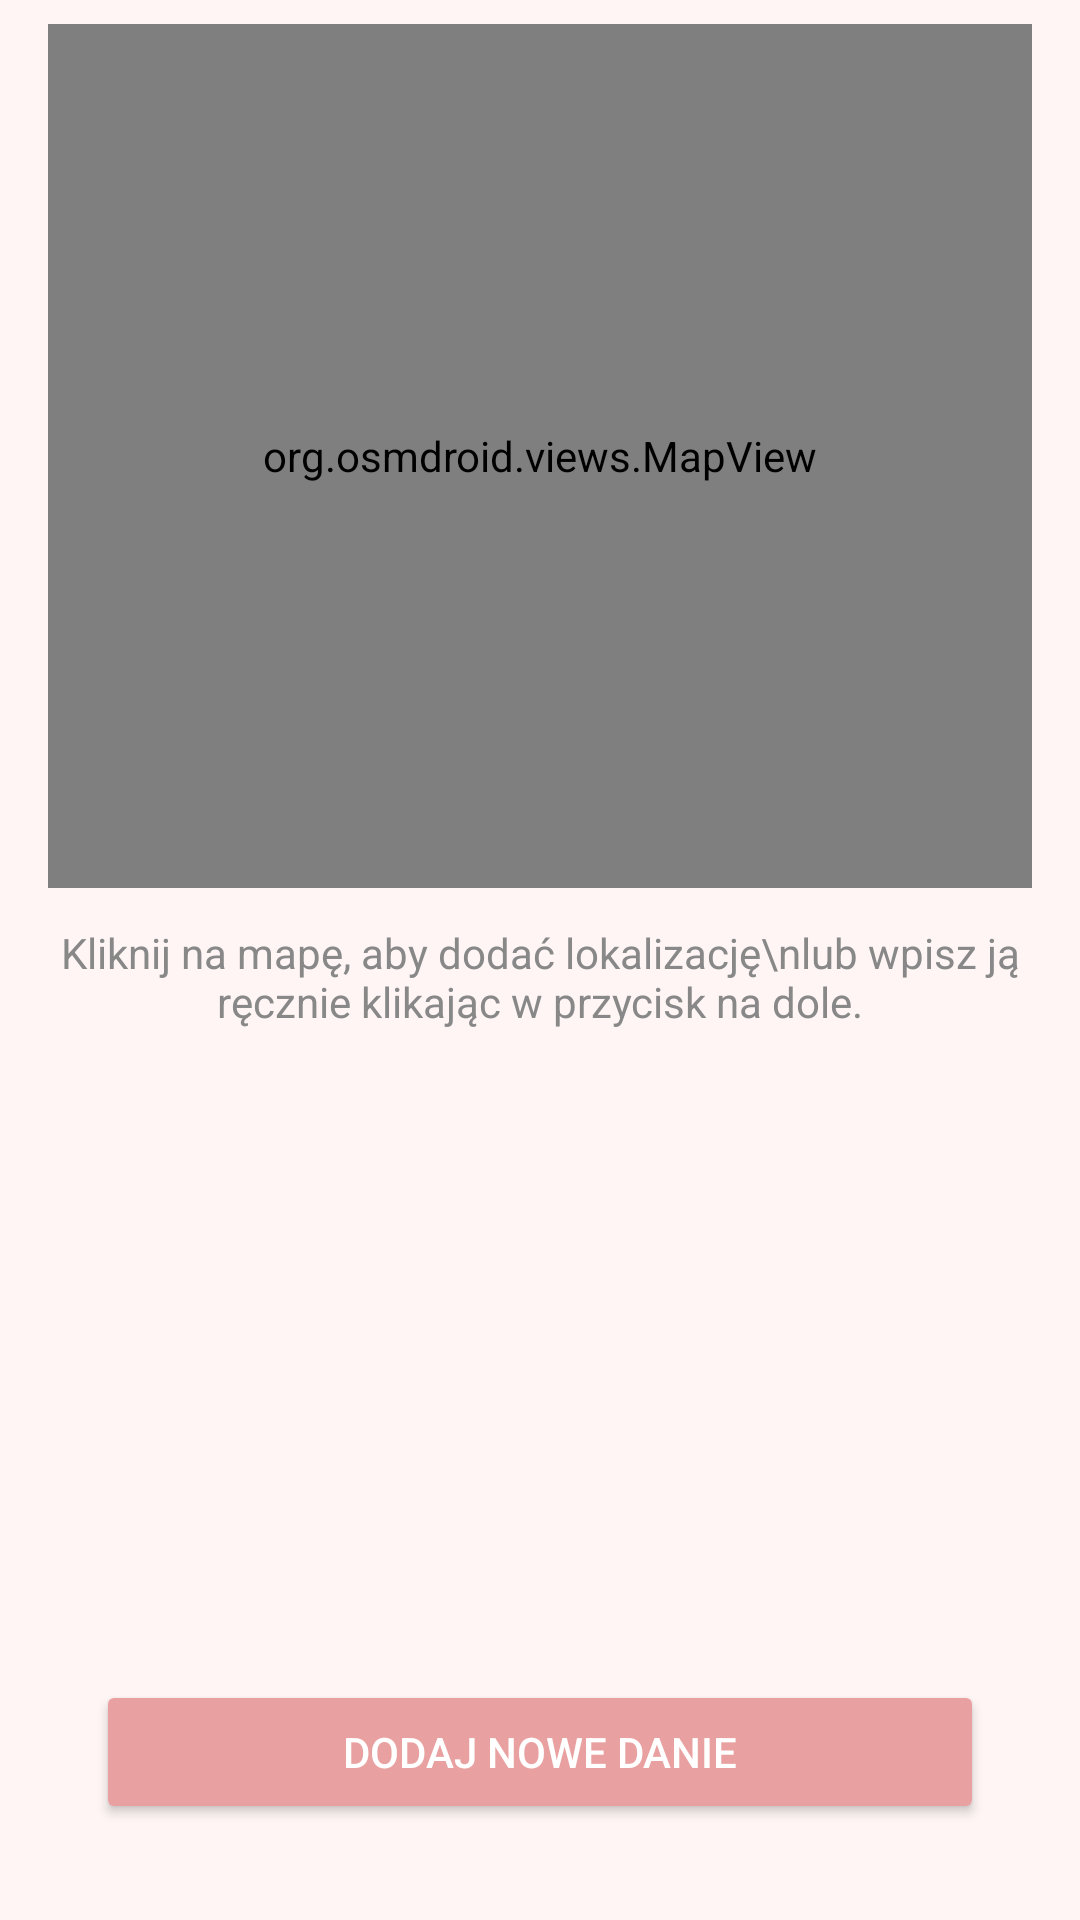

Here is an Android app screen rendered from its layout file. Give the layout XML and the strings, colors and styles it references.
<!-- AndroidManifest.xml: application theme Theme.YummyDiary -->
<!-- res/layout/activity_meal_map.xml -->
<?xml version="1.0" encoding="utf-8"?>

<androidx.constraintlayout.widget.ConstraintLayout
    xmlns:android="http://schemas.android.com/apk/res/android"
    xmlns:app="http://schemas.android.com/apk/res-auto"
    android:layout_width="match_parent"
    android:layout_height="match_parent"
    android:background="#FFF5F5">

    
    <org.osmdroid.views.MapView
        android:id="@+id/map"
        android:layout_width="0dp"
        android:layout_height="0dp"
        android:layout_marginStart="16dp"
        android:layout_marginEnd="16dp"
        android:layout_marginTop="8dp"
        app:layout_constraintTop_toTopOf="parent"
        app:layout_constraintStart_toStartOf="parent"
        app:layout_constraintEnd_toEndOf="parent"
        app:layout_constraintHeight_percent="0.45" />

    
    <TextView
        android:id="@+id/tvHint"
        android:layout_width="0dp"
        android:layout_height="wrap_content"
        android:text="Kliknij na mapę, aby dodać lokalizację\nlub wpisz ją ręcznie klikając w przycisk na dole."
        android:textSize="14sp"
        android:textColor="#888888"
        android:gravity="center"
        android:layout_marginTop="12dp"
        android:layout_marginStart="16dp"
        android:layout_marginEnd="16dp"
        app:layout_constraintTop_toBottomOf="@id/map"
        app:layout_constraintStart_toStartOf="parent"
        app:layout_constraintEnd_toEndOf="parent"/>

    
    <Button
        android:id="@+id/btnAddMeal"
        android:layout_width="0dp"
        android:layout_height="wrap_content"
        android:text="Dodaj nowe danie"
        android:textColor="@android:color/white"
        android:backgroundTint="#E8A0A0"
        android:layout_marginStart="32dp"
        android:layout_marginEnd="32dp"
        android:layout_marginBottom="32dp"
        app:layout_constraintBottom_toBottomOf="parent"
        app:layout_constraintStart_toStartOf="parent"
        app:layout_constraintEnd_toEndOf="parent" />

</androidx.constraintlayout.widget.ConstraintLayout>
<!-- resources referenced by this layout -->
<resources>
  <style name="Theme.YummyDiary" parent="Theme.MaterialComponents.DayNight.NoActionBar">
          <item name="colorPrimary">#F09494</item>
          <item name="colorPrimaryDark">#F09494</item>
          <item name="colorAccent">#F09494</item>
          <item name="android:statusBarColor">#F09494</item>
          <item name="android:windowBackground">#F8F9FA</item>
  
          
          <item name="android:textColorPrimary">#1A1C1E</item>
          <item name="android:textColorSecondary">#333333</item>
  
          
          <item name="preferenceTheme">@style/PreferenceTheme</item>
      </style>
  <style name="PreferenceTheme" parent="@style/PreferenceThemeOverlay">
          <item name="android:background">#F8F9FA</item>
          <item name="android:textColorPrimary">#1A1C1E</item>
          <item name="android:textColorSecondary">#333333</item>
          <item name="colorAccent">#F09494</item>
      </style>
</resources>
